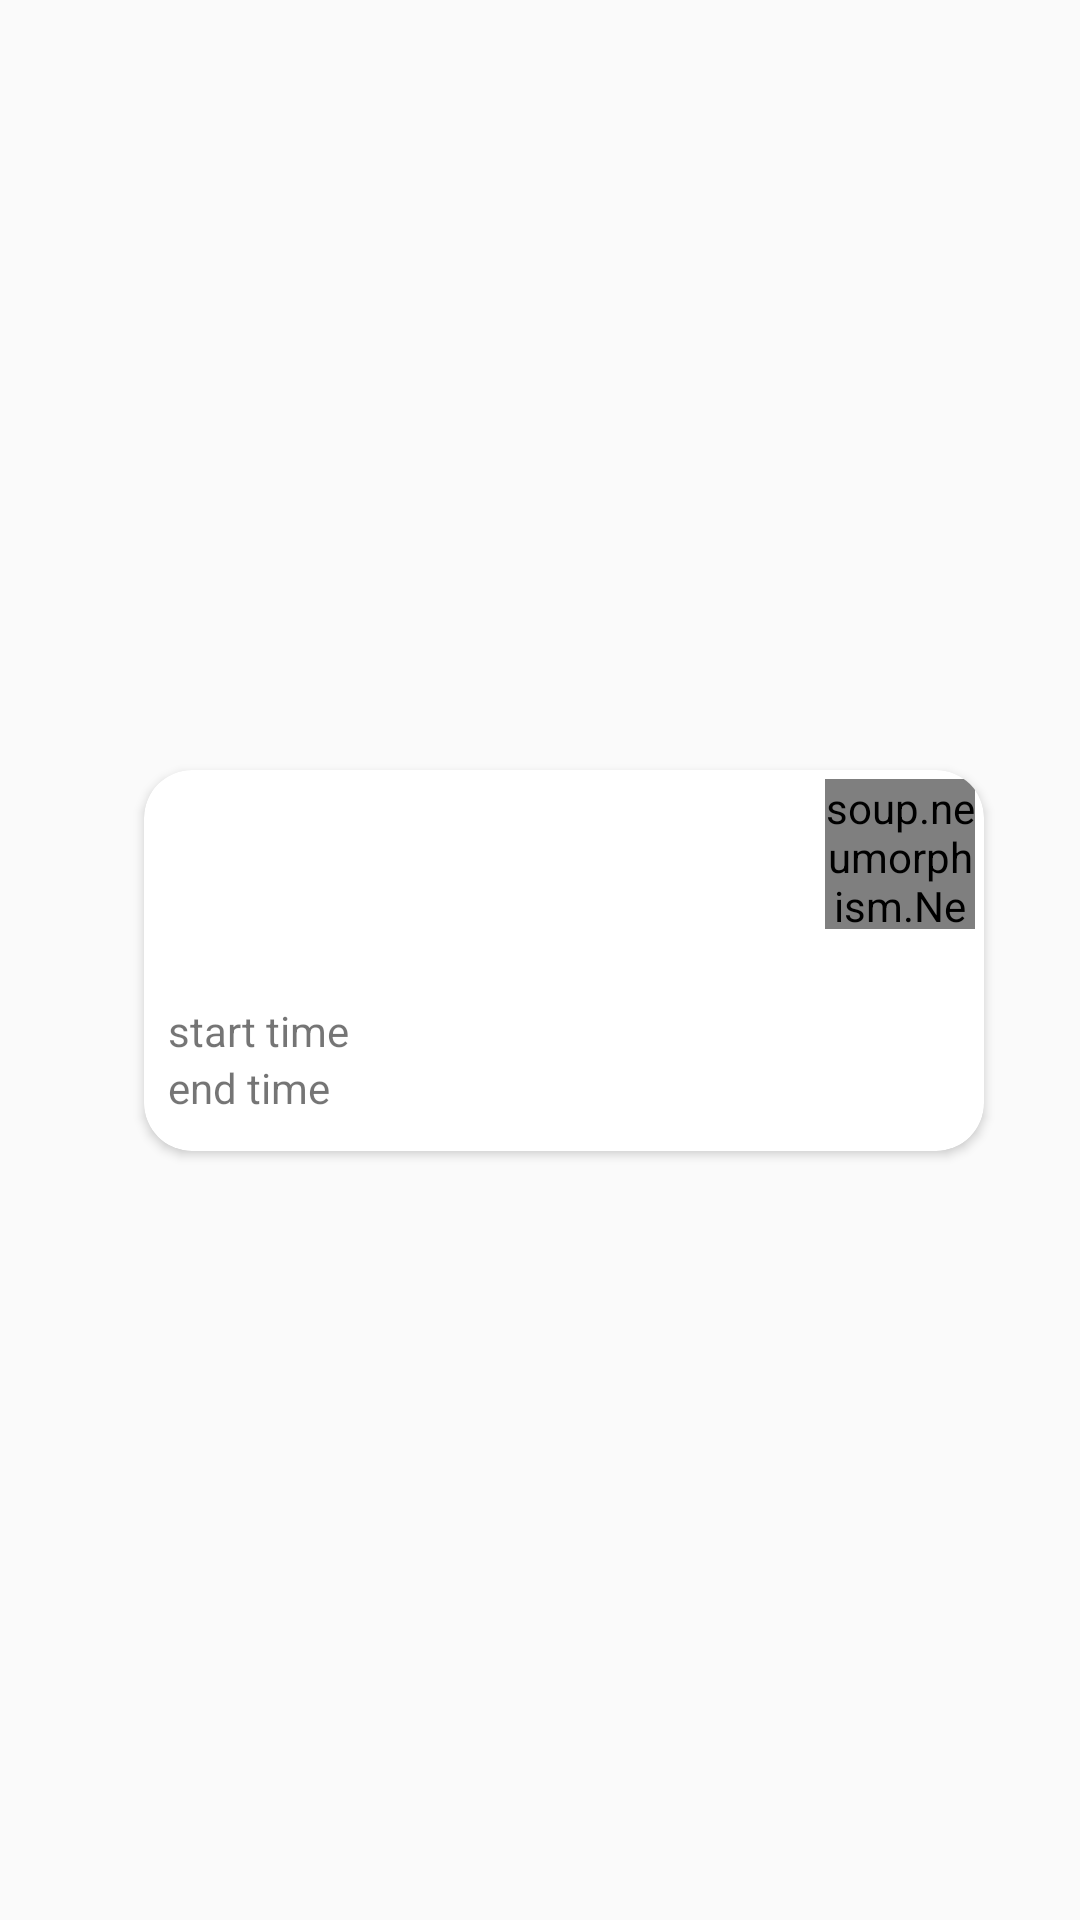

Reconstruct the res/layout file that produces this screen, plus the resources it refers to.
<!-- AndroidManifest.xml: application theme AppTheme -->
<!-- res/layout/todo_item.xml -->
<?xml version="1.0" encoding="utf-8"?>
<androidx.constraintlayout.widget.ConstraintLayout xmlns:android="http://schemas.android.com/apk/res/android"
    xmlns:app="http://schemas.android.com/apk/res-auto"
    xmlns:tools="http://schemas.android.com/tools"
    android:layout_width="match_parent"
    android:layout_height="wrap_content"
    android:layout_marginBottom="15dp"
    android:drawingCacheQuality="auto">

    <androidx.cardview.widget.CardView
        android:layout_width="match_parent"
        android:layout_height="wrap_content"
        android:layout_marginStart="48dp"
        android:layout_marginTop="3dp"
        android:layout_marginEnd="32dp"
        android:layout_marginBottom="3dp"
        android:clickable="true"
        android:elevation="100dp"
        android:focusable="auto"
        app:cardCornerRadius="@dimen/text_margin"
        app:cardPreventCornerOverlap="false"
        app:layout_constraintBottom_toBottomOf="parent"
        app:layout_constraintEnd_toEndOf="parent"
        app:layout_constraintStart_toStartOf="parent"
        android:foreground="?android:attr/selectableItemBackground"
        app:layout_constraintTop_toTopOf="parent">

        <androidx.constraintlayout.widget.ConstraintLayout
            android:layout_width="match_parent"
            android:layout_height="wrap_content">

            <ImageView
                android:id="@+id/plan_type_image"
                android:layout_width="wrap_content"
                android:layout_height="0dp"
                android:layout_marginStart="5dp"
                android:layout_marginTop="5dp"
                android:layout_marginBottom="5dp"
                android:adjustViewBounds="true"
                android:background="#00FFFFFF"
                android:contentDescription="plan type"
                android:cropToPadding="false"
                android:scaleType="centerInside"
                app:layout_constraintBottom_toBottomOf="parent"
                app:layout_constraintStart_toStartOf="parent"
                app:layout_constraintTop_toTopOf="parent"
                app:srcCompat="@drawable/exercise" />

            <androidx.constraintlayout.widget.ConstraintLayout
                android:id="@+id/constraintLayout"
                android:layout_width="0dp"
                android:layout_height="wrap_content"
                android:layout_marginStart="3dp"
                app:layout_constraintEnd_toEndOf="parent"
                app:layout_constraintStart_toEndOf="@+id/plan_type_image"
                app:layout_constraintTop_toTopOf="parent">

                <TextView
                    android:id="@+id/todo_name"
                    android:layout_width="wrap_content"
                    android:layout_height="50dp"
                    android:layout_marginTop="2dp"
                    android:gravity="center_vertical"
                    android:textColor="@color/text_highlight"
                    android:textSize="24sp"
                    app:layout_constraintStart_toStartOf="parent"
                    app:layout_constraintTop_toTopOf="parent" />

                <soup.neumorphism.NeumorphImageButton
                    android:id="@+id/editPlan"
                    style="@style/Widget.Neumorph.ImageButton"
                    android:layout_width="50dp"
                    android:layout_height="50dp"
                    android:layout_marginTop="3dp"
                    android:layout_marginEnd="3dp"
                    android:layout_weight="0"
                    android:clickable="true"
                    android:contextClickable="true"
                    android:focusable="true"
                    android:src="@drawable/icon_more"
                    app:layout_constraintEnd_toEndOf="parent"
                    app:layout_constraintTop_toTopOf="parent"
                    app:neumorph_inset="@dimen/edit_button_inset"
                    app:neumorph_shadowElevation="@dimen/edit_button_shadow_Elevation"
                    app:neumorph_shapeType="flat" />
            </androidx.constraintlayout.widget.ConstraintLayout>

            <LinearLayout
                android:layout_width="186dp"
                android:layout_height="64dp"
                android:layout_marginStart="3dp"
                android:layout_marginBottom="10dp"
                android:orientation="vertical"
                app:layout_constraintBottom_toBottomOf="parent"
                app:layout_constraintStart_toEndOf="@+id/plan_type_image"
                app:layout_constraintTop_toBottomOf="@+id/constraintLayout">

                <TextView
                    android:id="@+id/intro"
                    android:layout_width="match_parent"
                    android:layout_height="wrap_content"
                    android:textSize="18sp" />

                <TextView
                    android:id="@+id/startTime"
                    android:layout_width="match_parent"
                    android:layout_height="wrap_content"
                    android:text="start time" />

                <TextView
                    android:id="@+id/endTime"
                    android:layout_width="match_parent"
                    android:layout_height="wrap_content"
                    android:text="end time" />

            </LinearLayout>

        </androidx.constraintlayout.widget.ConstraintLayout>
    </androidx.cardview.widget.CardView>

</androidx.constraintlayout.widget.ConstraintLayout>
<!-- resources referenced by this layout -->
<resources>
  <color name="text_highlight">#1A1A1A</color>
  <dimen name="edit_button_inset">8dp</dimen>
  <dimen name="edit_button_shadow_Elevation">4dp</dimen>
  <dimen name="text_margin">16dp</dimen>
  <!-- drawable icon_more: png bitmap (drawable-hdpi, 226 bytes) -->
  <style name="AppTheme" parent="Theme.AppCompat.Light.NoActionBar">
          <item name="android:windowNoTitle">true</item>
          <item name="android:windowTranslucentStatus">true</item>
          <item name="android:fitsSystemWindows">true</item>
          
  
          <item name="colorAccent">@color/colorAccent</item>
      </style>
  <color name="colorAccent">#C9007BDE</color>
</resources>
